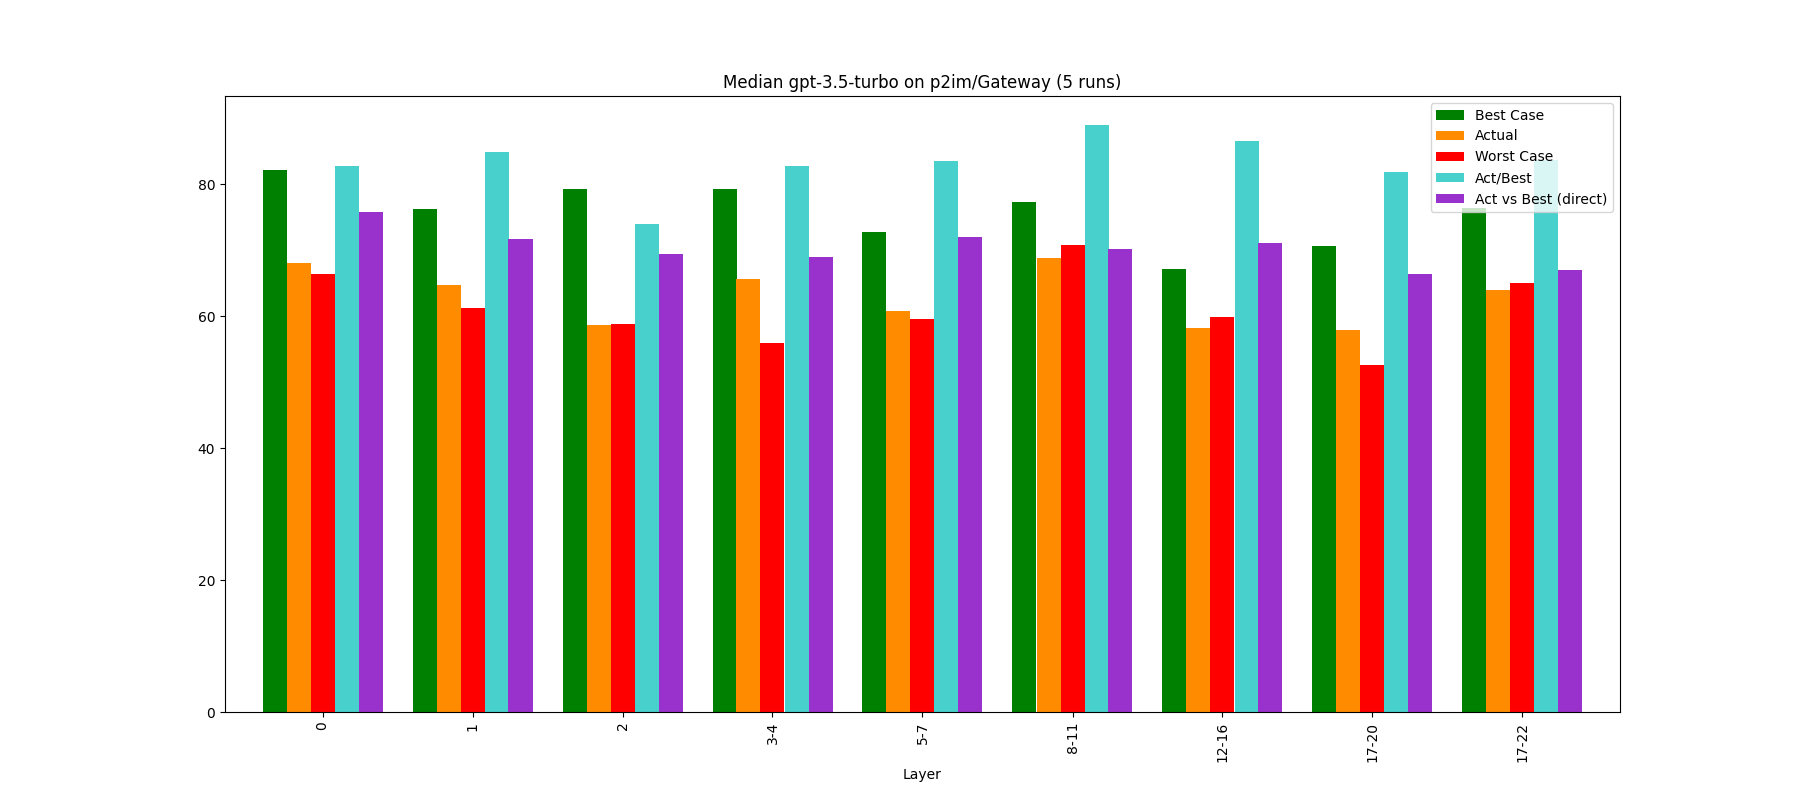

The file beside this chart, header and first rows:
, Bucket, Layer, Actual, Best Case, Worst Case, Act/Best, Act vs Best (direct), Change, Counted Actual, Counted Best, Counted Worst
0, 0, 0, 68.07, 82.22, 66.45, 82.79, 75.8, 68.07, 126.0, 126.0, 126.0
1, 1, 1, 64.71, 76.2, 61.33, 84.93, 71.65, -4.94, 64.0, 65.0, 65.0
2, 2, 2, 58.7, 79.33, 58.86, 74.0, 69.39, -9.28, 39.0, 39.0, 39.0
3, 3, 3-4, 65.63, 79.23, 55.93, 82.83, 68.95, 11.79, 28.0, 28.0, 28.0
4, 4, 5-7, 60.8, 72.74, 59.59, 83.59, 72.09, -7.35, 9.0, 9.0, 9.0
5, 5, 8-11, 68.83, 77.37, 70.76, 88.96, 70.14, 13.2, 4.0, 4.0, 4.0
6, 6, 12-16, 58.23, 67.2, 59.89, 86.65, 71.07, -15.4, 8.0, 8.0, 8.0
7, 7, 17-20, 57.87, 70.68, 52.68, 81.88, 66.4, -0.62, 9.0, 9.0, 9.0
8, 8, 17-22, 63.96, 76.46, 65.07, 83.65, 67.03, 10.52, 16.0, 16.0, 16.0
